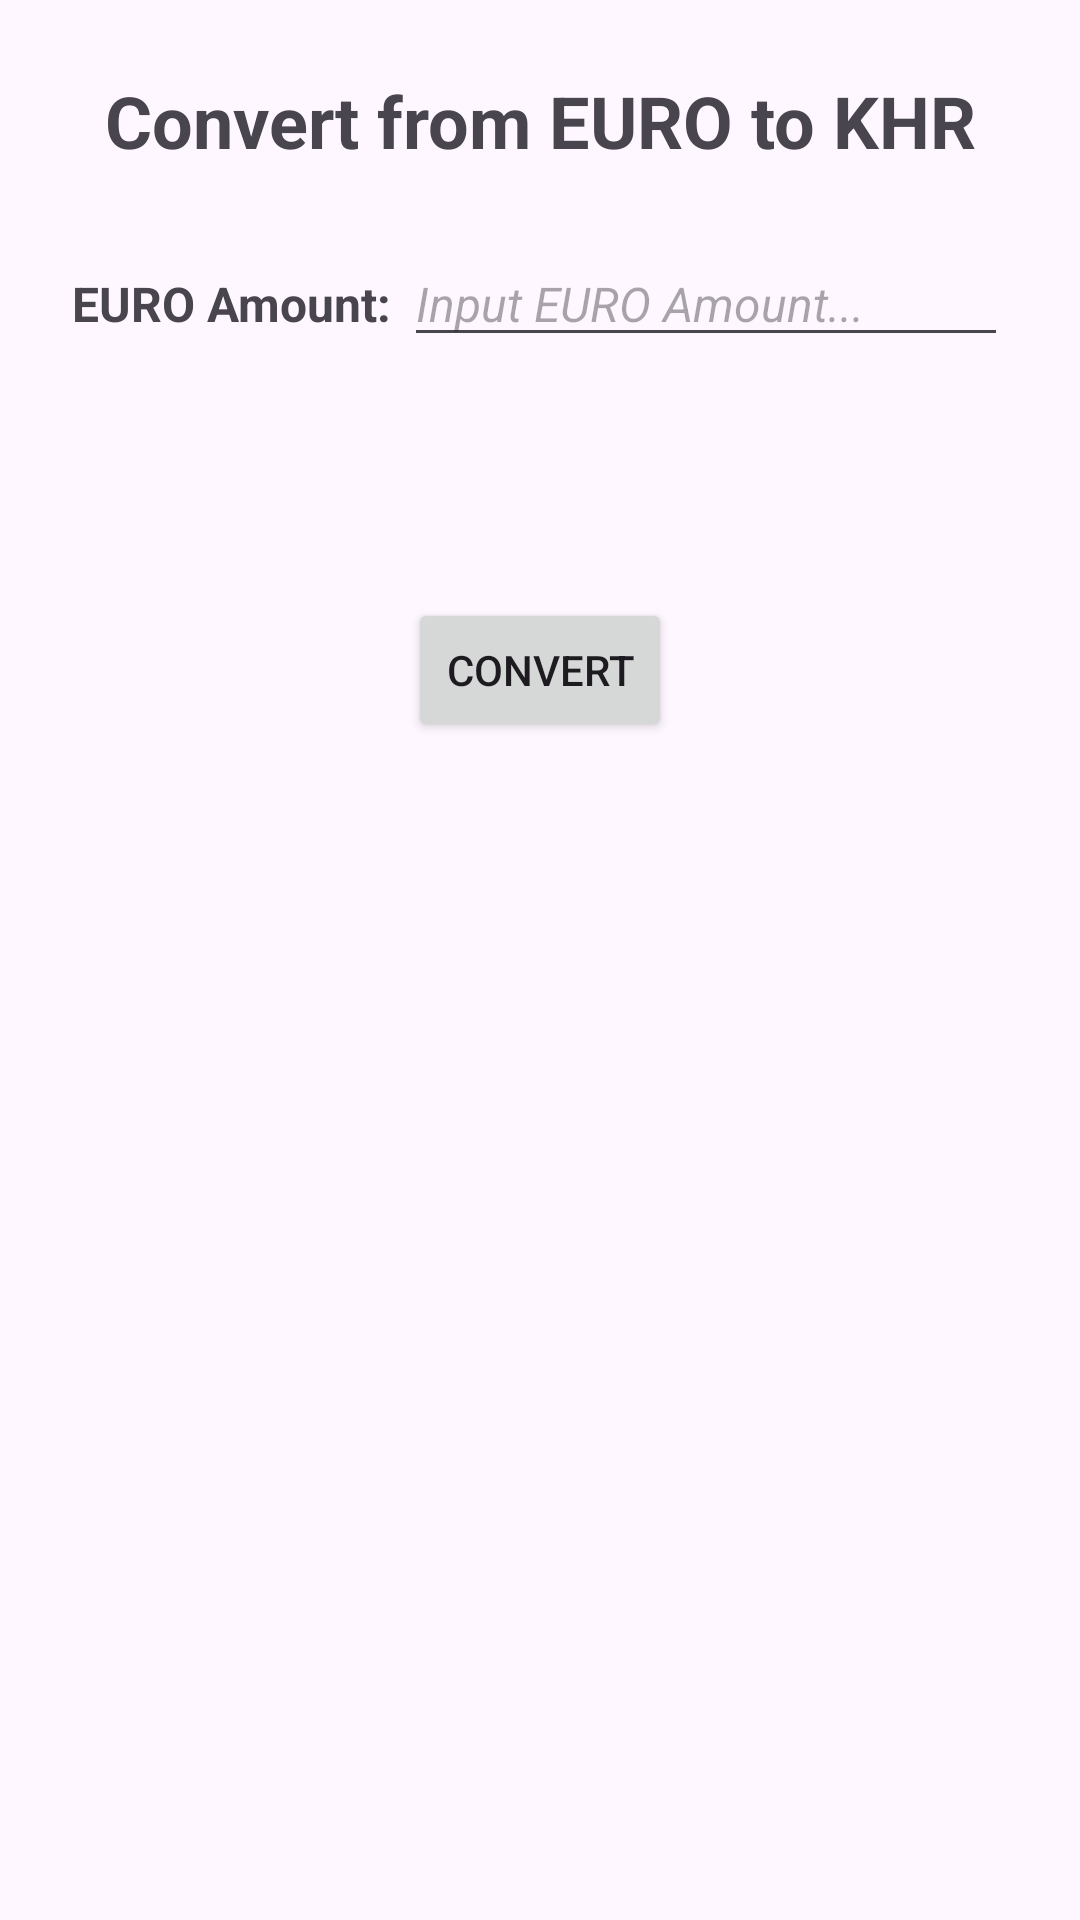

Android layout source for this screen:
<!-- AndroidManifest.xml: application theme Theme.AEU_App -->
<!-- res/layout/activity_eurotokhr.xml -->
<?xml version="1.0" encoding="utf-8"?>
<androidx.constraintlayout.widget.ConstraintLayout xmlns:android="http://schemas.android.com/apk/res/android"
    xmlns:app="http://schemas.android.com/apk/res-auto"
    xmlns:tools="http://schemas.android.com/tools"
    android:id="@+id/main"
    android:layout_width="match_parent"
    android:layout_height="match_parent"
    tools:context=".Converter.EurotokhrActivity">
    <LinearLayout
        android:layout_width="match_parent"
        android:layout_height="match_parent"
        android:orientation="vertical">

        <TextView
            android:id="@+id/eurotokhrTitle"
            android:layout_width="match_parent"
            android:layout_height="wrap_content"
            android:layout_margin="24dp"
            android:text="Convert from EURO to KHR"
            android:textAlignment="center"
            android:textSize="24dp"
            android:textStyle="bold" />

        <LinearLayout
            android:id="@+id/linearLayout"
            android:layout_width="match_parent"
            android:layout_height="wrap_content"
            android:layout_marginStart="24dp"
            android:layout_marginEnd="24dp"
            android:layout_marginBottom="24dp"
            android:orientation="horizontal">

            <TextView
                android:id="@+id/convertLabel"
                android:layout_width="wrap_content"
                android:layout_height="wrap_content"
                android:text="EURO Amount: "
                android:textSize="16dp"
                android:textStyle="bold" />

            <com.google.android.material.textfield.TextInputEditText
                android:id="@+id/txtEditEUROtoKHR"
                android:layout_width="match_parent"
                android:layout_height="wrap_content"

                android:hint="Input EURO Amount..."
                android:inputType="number"
                android:textSize="16dp"
                android:textStyle="italic"
                tools:ignore="MissingConstraints" />

        </LinearLayout>

        <LinearLayout
            android:layout_width="match_parent"
            android:layout_height="wrap_content"
            android:layout_marginStart="24dp"
            android:layout_marginEnd="24dp"
            android:layout_marginBottom="24dp"
            android:orientation="horizontal">

            <TextView
                android:id="@+id/txtEUROtoKHR"
                android:layout_width="wrap_content"
                android:layout_height="wrap_content"
                android:layout_weight="1"
                android:text=""
                android:textSize="24dp"
                android:textStyle="bold" />
        </LinearLayout>

        <LinearLayout
            android:layout_width="match_parent"
            android:layout_height="match_parent"
            android:orientation="horizontal">

            <androidx.constraintlayout.widget.ConstraintLayout
                android:layout_width="match_parent"
                android:layout_height="wrap_content">

                <Button
                    android:id="@+id/btnConverEUROtoKHR"
                    android:layout_width="wrap_content"
                    android:layout_height="wrap_content"
                    android:text="Convert"
                    app:layout_constraintEnd_toEndOf="parent"
                    app:layout_constraintStart_toStartOf="parent"
                    tools:ignore="MissingConstraints" />
            </androidx.constraintlayout.widget.ConstraintLayout>

        </LinearLayout>

    </LinearLayout>
</androidx.constraintlayout.widget.ConstraintLayout>
<!-- resources referenced by this layout -->
<resources>
  <style name="Theme.AEU_App" parent="Base.Theme.AEU_App" />
  <style name="Base.Theme.AEU_App" parent="Theme.Material3.DayNight">
          
          
      </style>
</resources>
